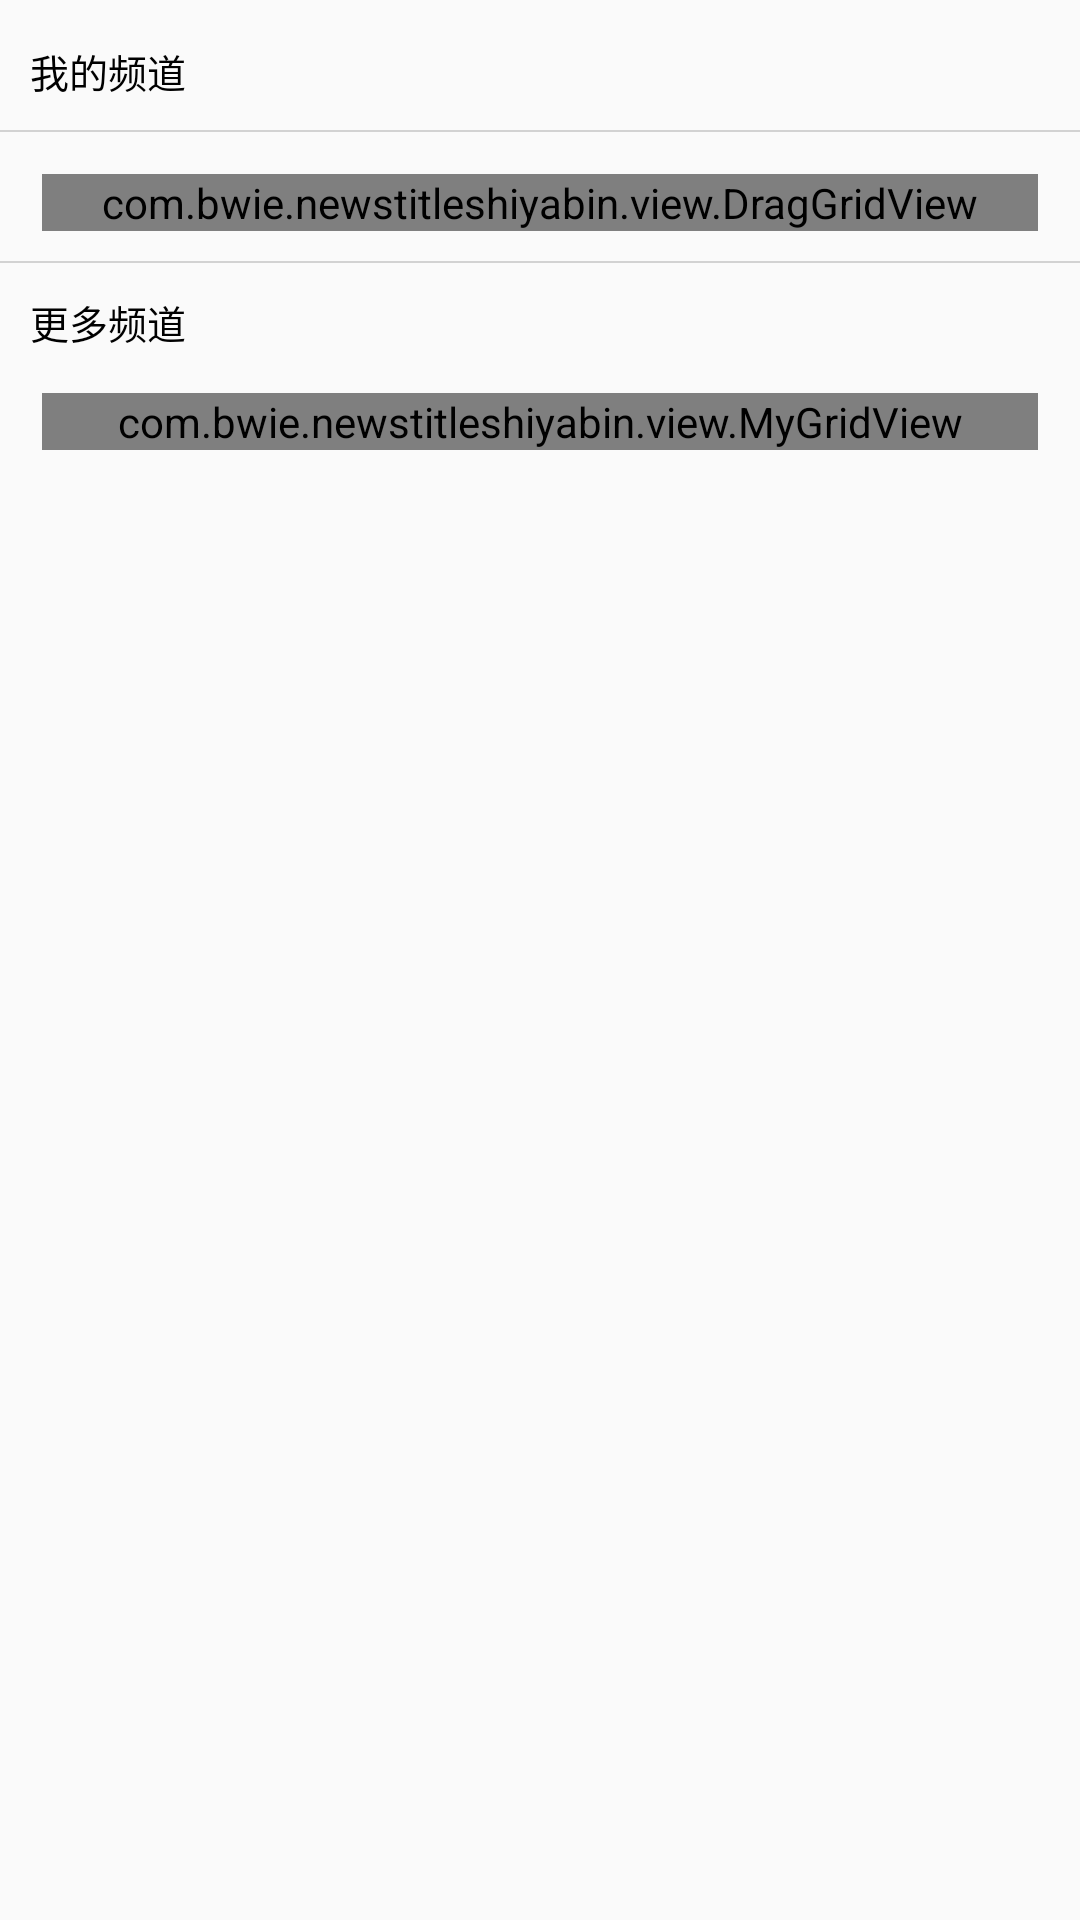

Produce the Android XML layout that renders to this screen, including the resource entries it uses.
<!-- AndroidManifest.xml: application theme AppTheme -->
<!-- res/layout/activity_channel.xml -->
<?xml version="1.0" encoding="utf-8"?>
<RelativeLayout xmlns:android="http://schemas.android.com/apk/res/android"
    xmlns:tools="http://schemas.android.com/tools"
    android:id="@+id/activity_channel"
    android:layout_width="match_parent"
    android:layout_height="match_parent"
    tools:context=".activity.Channel_Activity">
    <ScrollView
        android:layout_width="fill_parent"
        android:layout_height="fill_parent"
        >

        <LinearLayout
            android:id="@+id/subscribe_main_layout"
            android:layout_width="fill_parent"
            android:layout_height="wrap_content"
            android:orientation="vertical"
            android:paddingBottom="14.0dip" >

            <LinearLayout
                android:layout_width="fill_parent"
                android:layout_height="wrap_content"
                android:layout_marginLeft="10.0dip"
                android:layout_marginTop="14.0dip"
                android:gravity="bottom"
                android:orientation="horizontal" >


                <TextView
                    android:id="@+id/my_category_tip_text"
                    android:layout_width="wrap_content"
                    android:layout_height="wrap_content"
                    android:textSize="13sp"
                    android:text="我的频道"
                    />
            </LinearLayout>

            <View
                android:id="@+id/seperate_line"
                android:layout_width="match_parent"
                android:layout_marginTop="10dp"
                android:layout_height="0.5dp"
                android:layout_marginBottom="14.0dip"
                android:background="@color/subscribe_item_drag_stroke" />

            <com.bwie.newstitleshiyabin.view.DragGridView
                android:id="@+id/userGridView"
                android:layout_width="fill_parent"
                android:layout_height="wrap_content"
                android:layout_marginLeft="14dip"
                android:layout_marginRight="14dip"
                android:gravity="center"
                android:horizontalSpacing="14dip"
                android:listSelector="@android:color/transparent"
                android:numColumns="4"
                android:scrollbars="vertical"
                android:stretchMode="columnWidth"
                android:verticalSpacing="14.0px" />

            <View
                android:id="@+id/seperate_line2"
                android:layout_marginTop="10dp"
                android:layout_width="match_parent"
                android:layout_height="0.5dp"
                android:background="@color/subscribe_item_drag_stroke"/>

            <TextView
                android:id="@+id/more_category_text"
                android:layout_marginBottom="14.0dip"
                android:layout_width="wrap_content"
                android:layout_marginTop="10dp"
                android:layout_height="wrap_content"
                android:textSize="13sp"
                android:layout_marginLeft="10.0dip"
                android:text="更多频道" />

            <com.bwie.newstitleshiyabin.view.MyGridView
                android:id="@+id/otherGridView"
                android:layout_width="fill_parent"
                android:layout_height="wrap_content"
                android:layout_marginLeft="14dip"
                android:layout_marginRight="14dip"
                android:gravity="center"
                android:horizontalSpacing="14dip"
                android:listSelector="@android:color/transparent"
                android:numColumns="4"
                android:scrollbars="vertical"
                android:stretchMode="columnWidth"
                android:verticalSpacing="14.0px" />
        </LinearLayout>
    </ScrollView>

</RelativeLayout>
<!-- resources referenced by this layout -->
<resources>
  <color name="subscribe_item_drag_stroke">#ffd2d2d2</color>
  <style name="AppTheme" parent="Theme.AppCompat.Light.DarkActionBar">
          
          <item name="colorPrimary">@color/colorPrimary</item>
          <item name="colorPrimaryDark">@color/colorPrimaryDark</item>
          <item name="colorAccent">@color/colorAccent</item>
          <item name="android:textColor">@color/textColor</item>
          <item name="mainBackground">@color/backgroundColor</item>
      </style>
  <color name="colorPrimary">#3F51B5</color>
  <color name="colorPrimaryDark">#303F9F</color>
  <color name="colorAccent">#FF4081</color>
  <color name="textColor">#FF000000</color>
  <color name="backgroundColor">#FFFFFF</color>
</resources>
